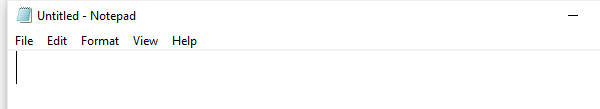
Task: This code demonstrates  a workflow that uses different Input Methods to input data in a Notepad.
Workflow: Input Methods

Step 1: Open Application - Open Notepad on the element in window 'Untitled - Notepad' (notepad.exe)

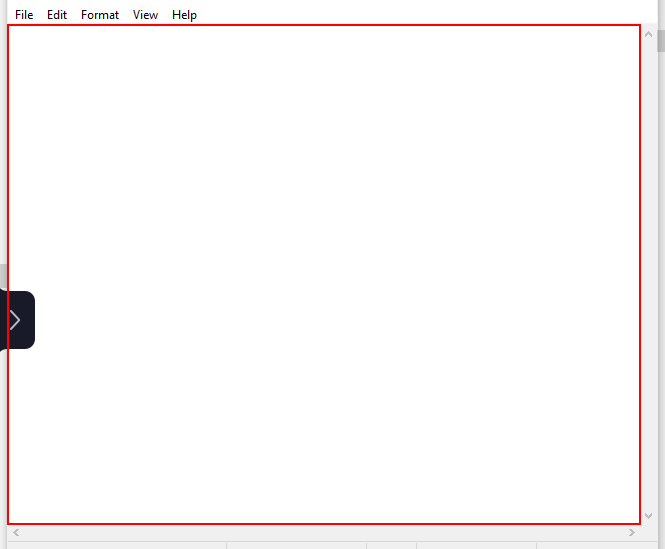
Step 2: type "Automation makes life easier" into the editable text 'Text Editor'

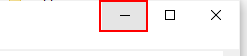
Step 3: click on the push button 'Minimize'

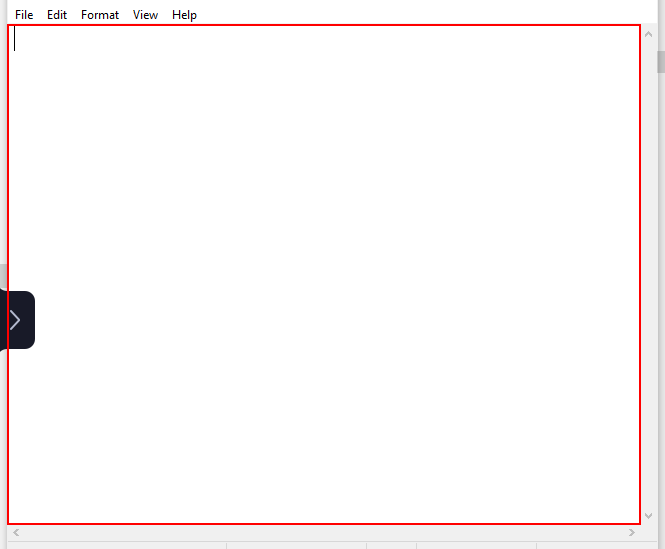
Step 4: type "[k(enter)]Welcome to the new world of automation" into the editable text 'Text Editor'

Step 5: type a value into the editable text 'Text Editor' (same screen as step 4)

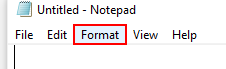
Step 6: click on the menu item 'Format'

Step 7: Attach Window - Format Menu Window on the element (notepad.exe) (no picture)

Step 8: click (no picture)

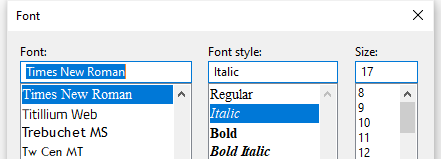
Step 9: Attach Window - Font window on the dialog in window 'Font' (notepad.exe)

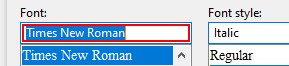
Step 10: type "Times New Roman"

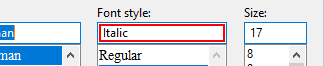
Step 11: type "Italic"

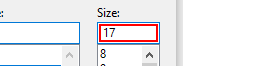
Step 12: get-text

Step 13: type "[(cint(FontSize)+5).ToString]" (same screen as step 12)

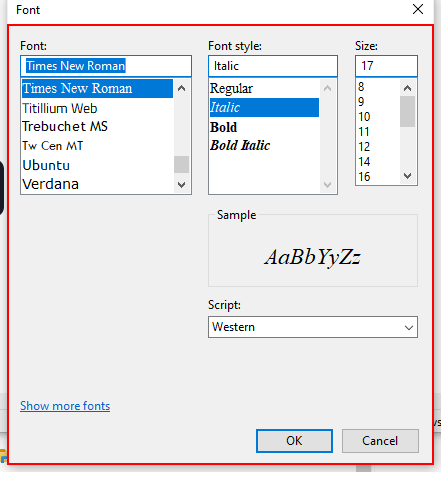
Step 14: type a value into the dialog 'Font'